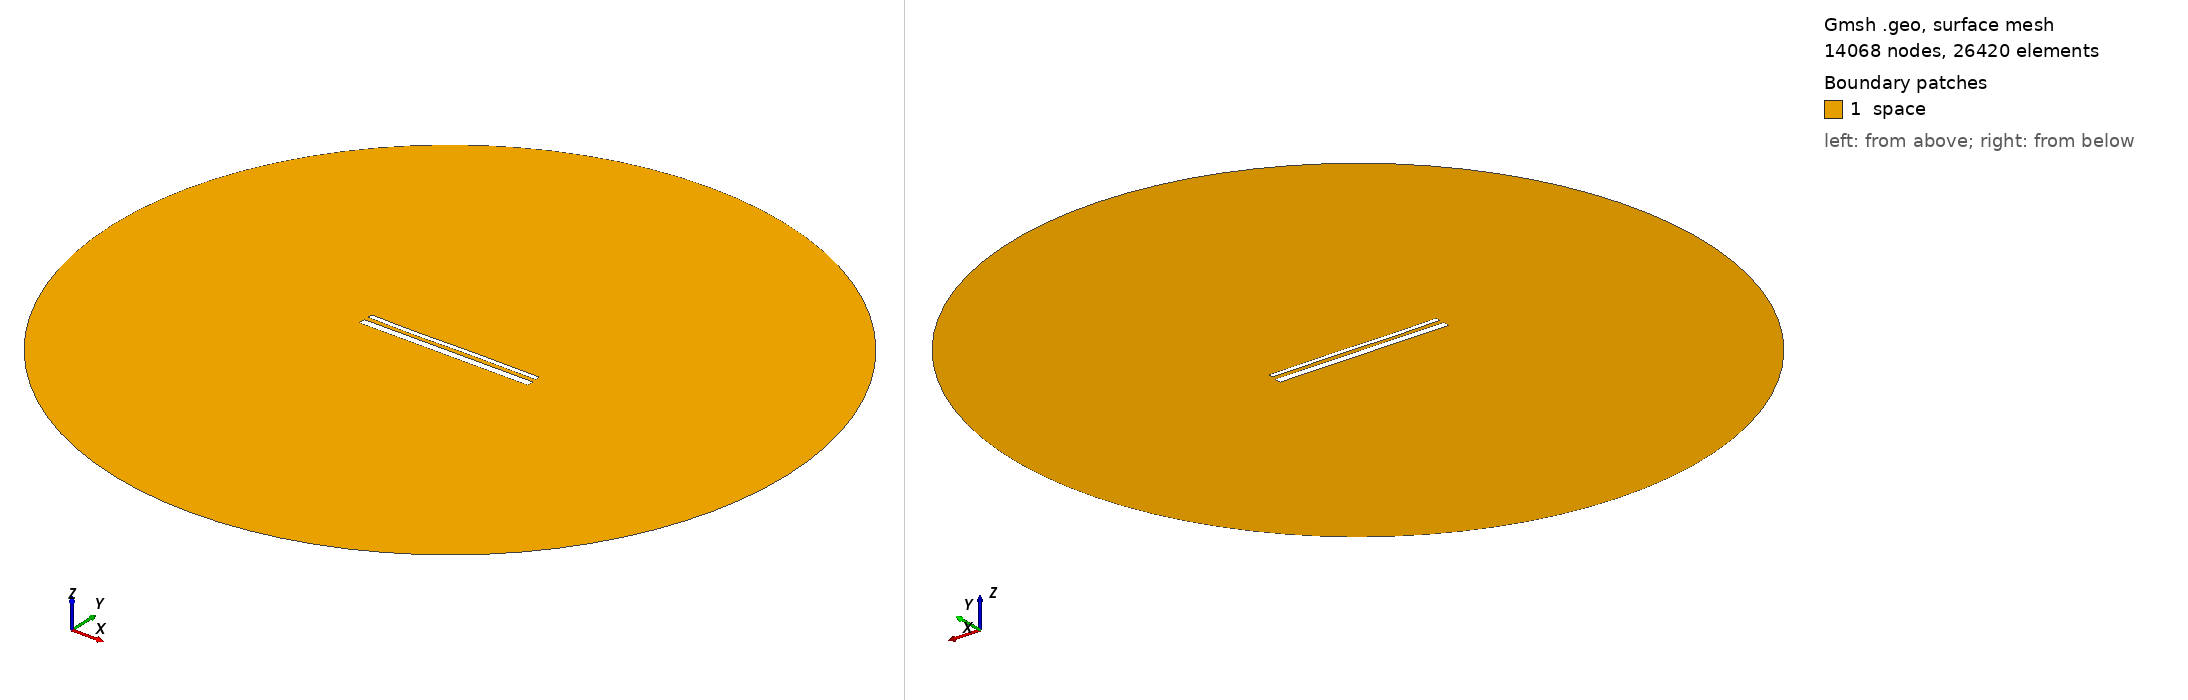

Gmsh geometry script, surface-meshed: 14068 nodes, 26420 surface elements. Boundary patches (legend numbers): 1 space. Left view from above one corner, right view from below the opposite corner. Legend entries are the model's physical surfaces. The drawing asked Gmsh for element sizes between 1% and 20% of the model's largest extent; the script's own settings can give other sizes.

=== 15152.geo (drawn) ===
//---------------------------------------
// Geometry kernel
//---------------------------------------

SetFactory("OpenCASCADE");



//---------------------------------------
// Parameters of the geometry
//---------------------------------------

// Overetch of the upper plate
overetch = 0.5;

// Distance between the plates
distance = 2.5;

// Discretization over the x axis (for the deformation)
nx = 50; 

// Length of the plate
L = 100 - overetch; 

// Number of modes
n = 4; 

// 1st mode coefficient
coeff(1) = -0.075;
beta(1) = 0.596864 * 3.1415926535 / L;

// 2nd mode coefficient
coeff(2) = -0.075;
beta(2) = 1.49418 * 3.1415926535 / L;

// 3rd mode coefficient
coeff(3) = -0.15;
beta(3) = 2.50025 * 3.1415926535 / L;

// 4th mode coefficient
coeff(4) = -0.075;
beta(4) = 3.49999 * 3.1415926535 / L;



//---------------------------------------
// Upper plate (deformed rectangle)
//---------------------------------------

// Coordiantes of the upper plate
xmin = -50;
xmax = 50 - overetch;

// Height of the upper plate
yheight = 4 - 2 * overetch;

// Indexes of the points
UpperID[] = {};
LowerID[] = {};
LeftID[] = {};
RightID[] = {};

// Point index
p = 1;

// Horizontal edges
For i In {1:nx}
    x = xmin + (i-1)*(xmax - xmin)/(nx-1);

    y_bottom = distance / 2 + overetch;
    For j In {1:n}
        C = (Cosh(beta(j)*L) + Cos(beta(j)*L)) / (Sinh(beta(j)*L) + Sin(beta(j)*L));
        y_bottom  = y_bottom + coeff(j) * (Cosh(beta(j)*(x+50)) - Cos(beta(j)*(x+50)) - C * (Sinh(beta(j)*(x+50)) - Sin(beta(j)*(x+50))));
    EndFor

    y_top = y_bottom + yheight;

    Point(p) = {x, y_top, 0, 1.0};
    UpperID[i] = p;
    p = p + 1;

    Point(p) = {x, y_bottom, 0, 1.0};
    LowerID[i] = p;
    p = p + 1;
EndFor

// Create point lists
UpperPts[] = {}; LowerPts[] = {};
For i In {1:nx}
  UpperPts[] += {UpperID[i]};
  LowerPts[] += {LowerID[i]};
EndFor

// Build splines
Spline(1) = {UpperPts[]};
Spline(2) = {LowerPts[]};
Line(3) = {LowerPts[nx-1], UpperPts[nx-1]};
Line(4) = {LowerPts[0], UpperPts[0]};

// Build the plane surface
Curve Loop(1) = {2, 3, -1, -4};
Plane Surface(1) = {1};



//---------------------------------------
// Lower plate (rectangle)
//---------------------------------------

// Vertices
Point(1001) = {-50, -1, 0, 1.0};
Point(1002) = { 50, -1, 0, 1.0};
Point(1003) = { 50,  -5, 0, 1.0};
Point(1004) = {-50,  -5, 0, 1.0};

// Edges
Line(5) = {1001, 1002};
Line(6) = {1002, 1003};
Line(7) = {1003, 1004};
Line(8) = {1004, 1001};

// Plane surface
Line Loop(2) = {5, 6, 7, 8};
Plane Surface(2) = {2}; 



//---------------------------------------
// Outer (fictious) boundary
//---------------------------------------

// Points
Point(1005) = {0, 0, 0};       // Center
Point(1006) = {200, 0, 0};     // Start point
Point(1007) = {0, 200, 0};     // 90 degrees
Point(1008) = {-200, 0, 0};    // 180 degrees
Point(1009) = {0, -200, 0};    // 270 degrees

// Circle arcs (each needs start, center, end)
Circle(9) = {1006, 1005, 1007};
Circle(10) = {1007, 1005, 1008};
Circle(11) = {1008, 1005, 1009};
Circle(12) = {1009, 1005, 1006};

// Plane surface for the entire domain
Curve Loop(3) = {9, 10, 11, 12};
Surface(3) = {3};

// Subtract the plates from the whole domain to obtain the actual domain where we want to solve the equations
BooleanDifference{ Surface{3}; Delete; }{ Surface{1}; Surface{2}; Delete; }




//---------------------------------------
// Transfinite Lines/Curves
//---------------------------------------

// Set the number of points on the boundaries
r = 7;

// Plates
Transfinite Curve {1, 2} = 50*r Using Progression 1;
Transfinite Curve {3, 4} = 2*r Using Progression 1;
Transfinite Line {5, 7} = 50*r Using Progression 1;
Transfinite Line {6, 8} = 2*r Using Progression 1;

// Outer boundary
Transfinite Line {9, 10, 11, 12} = 20 Using Progression 1;



//---------------------------------------
// Physical groups
//---------------------------------------                

// Physical curves (boundaries)
Physical Line("force_segment", 10) = {2};
Physical Line("upper_plate", 11) = {1, 3, 4};
Physical Line("lower_plate", 12) = {5, 6, 7, 8};
Physical Line("boundary", 20) = {9, 10, 11, 12};

// Physical Surfaces
Physical Surface("space", 30) = {3};



//---------------------------------------
// 6. Generate the Mesh
//---------------------------------------

// 2D mesh generation
Mesh 2;
